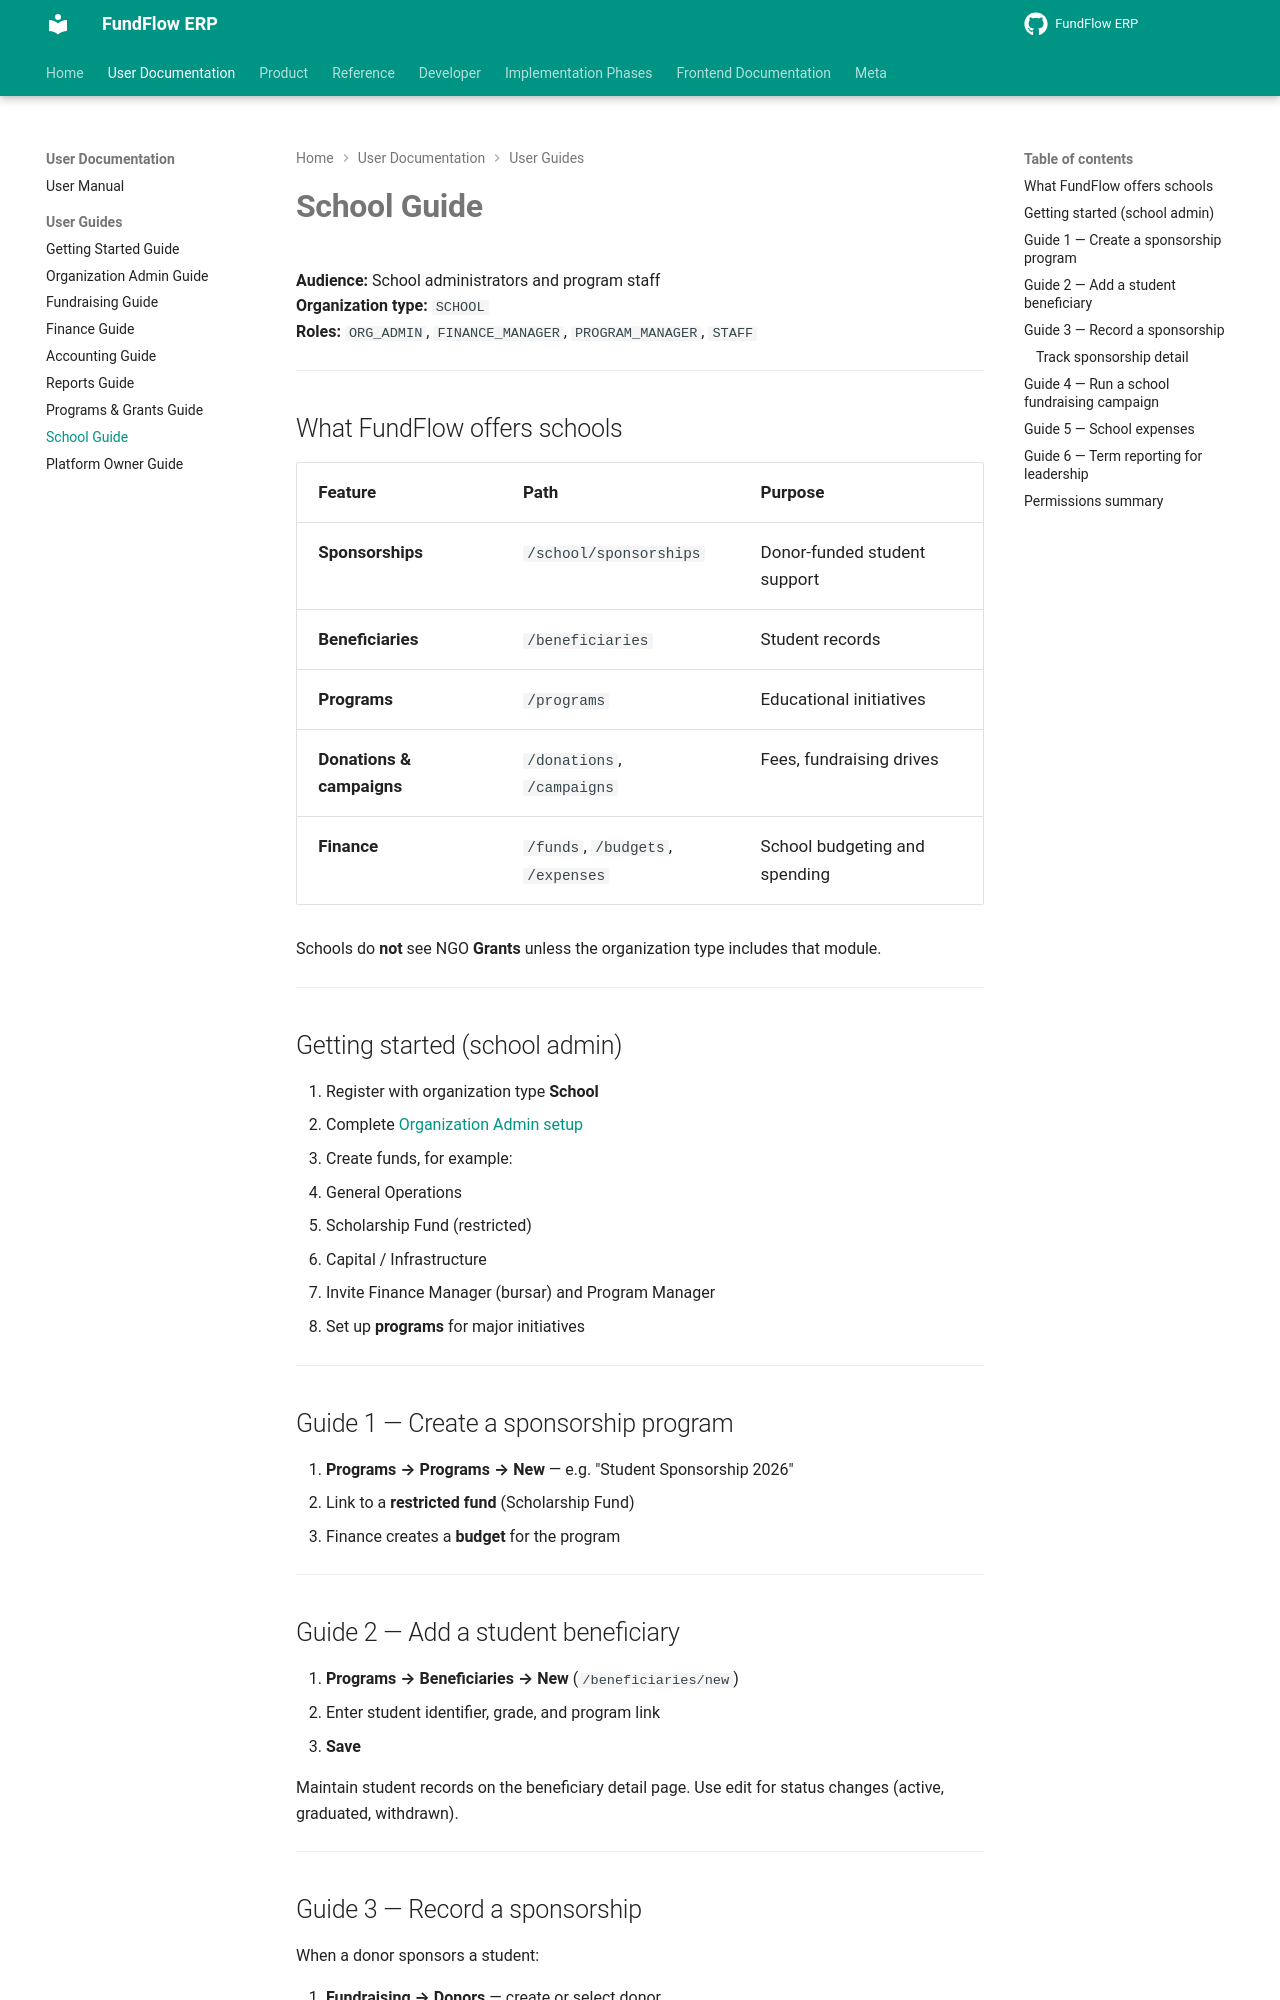

repository: Amanijr/FundFlow · page: guides/school/index.html · generator: mkdocs

# School Guide

**Audience:** School administrators and program staff  
**Organization type:** `SCHOOL`  
**Roles:** `ORG_ADMIN`, `FINANCE_MANAGER`, `PROGRAM_MANAGER`, `STAFF`

---

## What FundFlow offers schools

| Feature | Path | Purpose |
|---------|------|---------|
| **Sponsorships** | `/school/sponsorships` | Donor-funded student support |
| **Beneficiaries** | `/beneficiaries` | Student records |
| **Programs** | `/programs` | Educational initiatives |
| **Donations & campaigns** | `/donations`, `/campaigns` | Fees, fundraising drives |
| **Finance** | `/funds`, `/budgets`, `/expenses` | School budgeting and spending |

Schools do **not** see NGO **Grants** unless the organization type includes that module.

---

## Getting started (school admin)

1. Register with organization type **School**  
2. Complete [Organization Admin setup](./organization-admin.md)  
3. Create funds, for example:
   - General Operations  
   - Scholarship Fund (restricted)  
   - Capital / Infrastructure  
4. Invite Finance Manager (bursar) and Program Manager  
5. Set up **programs** for major initiatives  

---

## Guide 1 — Create a sponsorship program

1. **Programs → Programs → New** — e.g. "Student Sponsorship 2026"  
2. Link to a **restricted fund** (Scholarship Fund)  
3. Finance creates a **budget** for the program  

---

## Guide 2 — Add a student beneficiary

1. **Programs → Beneficiaries → New** (`/beneficiaries/new`)  
2. Enter student identifier, grade, and program link  
3. **Save**  

Maintain student records on the beneficiary detail page. Use edit for status changes (active, graduated, withdrawn).

---
